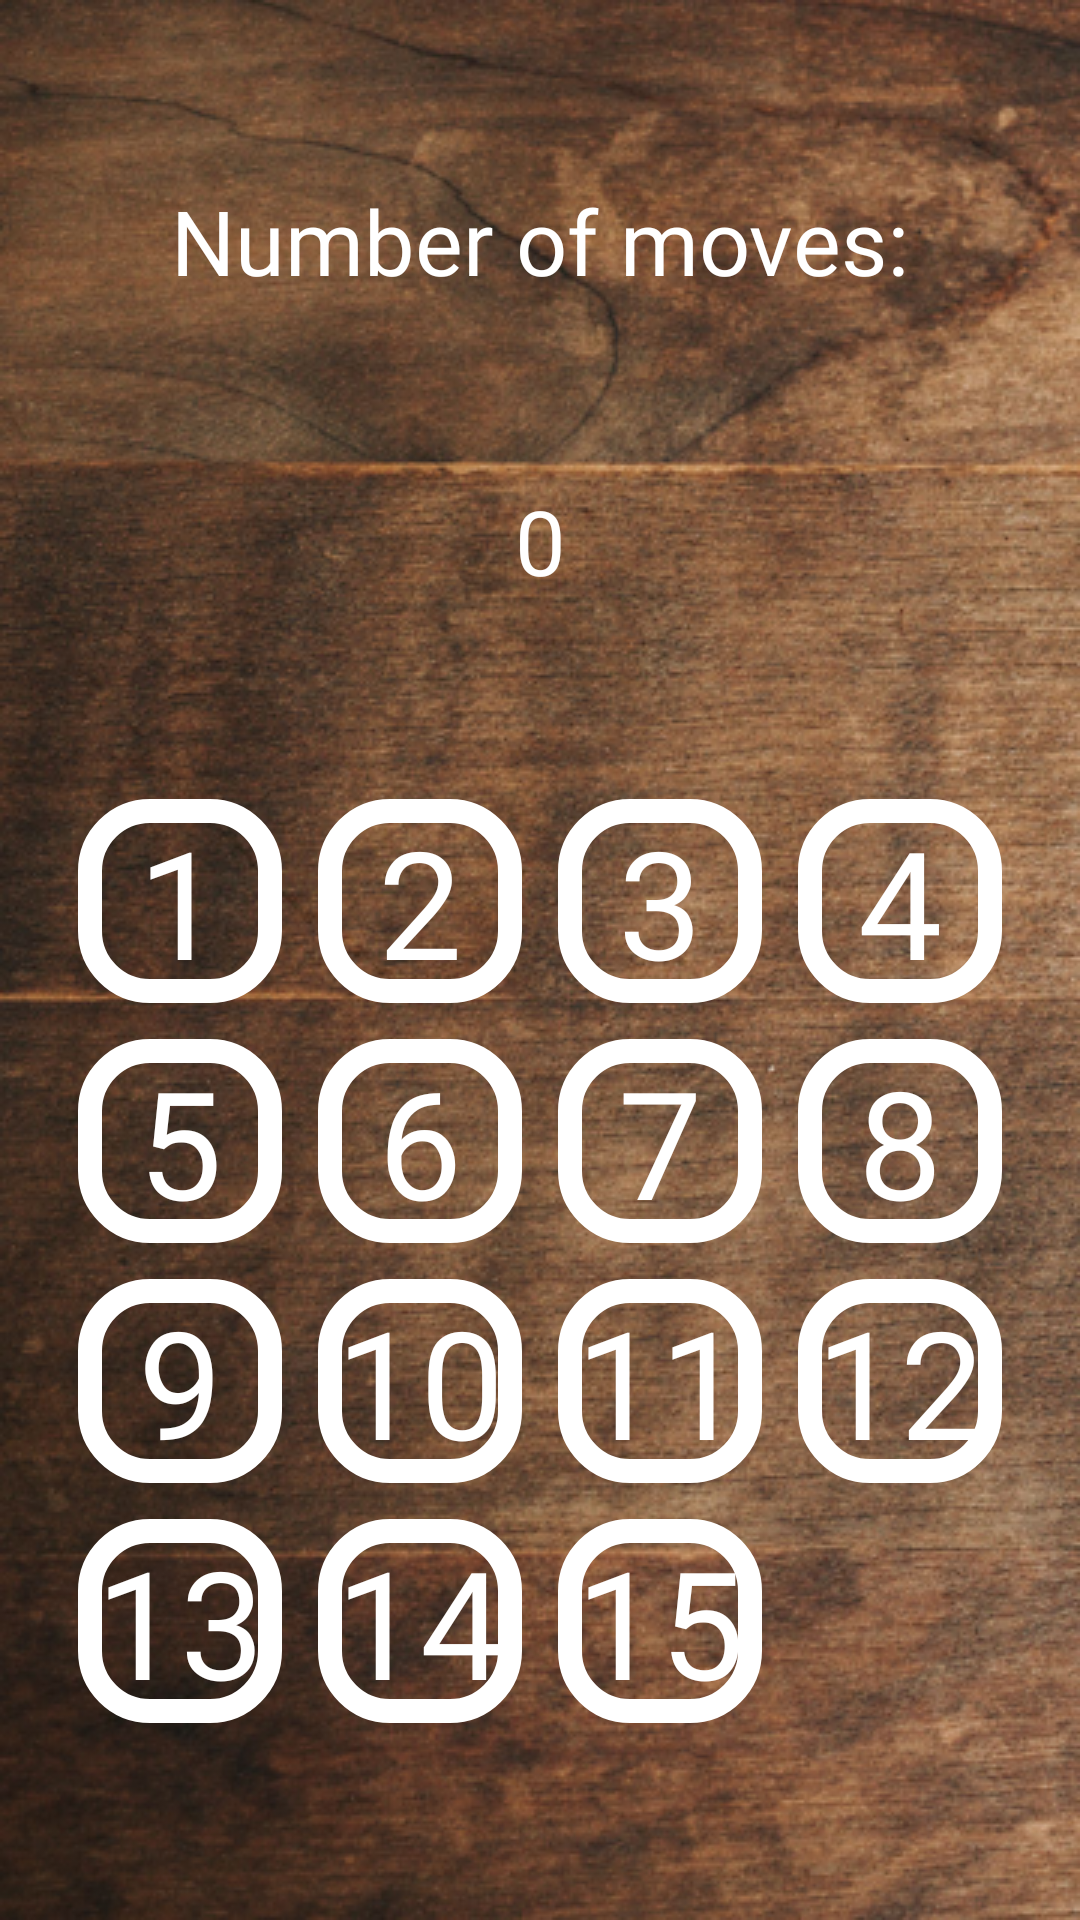

Reconstruct the res/layout file that produces this screen, plus the resources it refers to.
<!-- AndroidManifest.xml: application theme Theme.Game15 -->
<!-- res/layout/fragment_game.xml -->
<?xml version="1.0" encoding="utf-8"?>
<androidx.constraintlayout.widget.ConstraintLayout xmlns:android="http://schemas.android.com/apk/res/android"
    xmlns:app="http://schemas.android.com/apk/res-auto"
    xmlns:tools="http://schemas.android.com/tools"
    android:id="@+id/game_field"
    android:layout_width="match_parent"
    android:layout_height="match_parent"
    android:background="@drawable/app_background"
    tools:context=".viewviewmodel.fragments.game.GameFragment">

    <TextView
        android:id="@+id/number_of_turns"
        android:layout_width="wrap_content"
        android:layout_height="wrap_content"
        android:fontFamily="@font/abril_fatface"
        android:text="@string/number_of_moves"
        android:textColor="@color/white"
        android:textSize="30sp"
        app:layout_constraintBottom_toTopOf="@+id/number_of_turns_counter"
        app:layout_constraintLeft_toLeftOf="parent"
        app:layout_constraintRight_toRightOf="parent"
        app:layout_constraintTop_toTopOf="parent" />

    <TextView
        android:id="@+id/number_of_turns_counter"
        android:layout_width="wrap_content"
        android:layout_height="wrap_content"
        android:fontFamily="@font/abril_fatface"
        android:text="@string/_0"
        android:textColor="@color/white"
        android:textSize="30sp"
        app:layout_constraintBottom_toTopOf="@+id/gridLayout"
        app:layout_constraintEnd_toEndOf="parent"
        app:layout_constraintHorizontal_bias="0.5"
        app:layout_constraintStart_toStartOf="parent"
        app:layout_constraintTop_toBottomOf="@+id/number_of_turns" />

    <GridLayout
        android:id="@+id/gridLayout"
        android:layout_width="match_parent"
        android:layout_height="0dp"
        app:layout_constraintDimensionRatio="1:1"
        android:layout_marginHorizontal="@dimen/margin_20"
        android:columnCount="4"
        android:rowCount="4"
        app:layout_constraintBottom_toBottomOf="parent"
        app:layout_constraintEnd_toEndOf="parent"
        app:layout_constraintStart_toStartOf="parent"
        app:layout_constraintTop_toBottomOf="@+id/number_of_turns_counter">

        
        <TextView
            android:id="@+id/cell_1"
            style="@style/button_style"
            android:text="@string/one" />

        <TextView
            android:id="@+id/cell_2"
            style="@style/button_style"
            android:text="@string/_2" />

        <TextView
            android:id="@+id/cell_3"
            style="@style/button_style"
            android:text="@string/_3" />

        <TextView
            android:id="@+id/cell_4"
            style="@style/button_style"
            android:text="@string/_4" />

        
        <TextView
            android:id="@+id/cell_5"
            style="@style/button_style"
            android:text="@string/_5" />

        <TextView
            android:id="@+id/cell_6"
            style="@style/button_style"
            android:text="@string/_6" />

        <TextView
            android:id="@+id/cell_7"
            style="@style/button_style"
            android:text="@string/_7" />

        <TextView
            android:id="@+id/cell_8"
            style="@style/button_style"
            android:text="@string/_8" />

        
        <TextView
            android:id="@+id/cell_9"
            style="@style/button_style"
            android:text="@string/_9" />

        <TextView
            android:id="@+id/cell_10"
            style="@style/button_style"
            android:text="@string/_10" />

        <TextView
            android:id="@+id/cell_11"
            style="@style/button_style"
            android:text="@string/_11" />

        <TextView
            android:id="@+id/cell_12"
            style="@style/button_style"
            android:text="@string/_12" />

        
        <TextView
            android:id="@+id/cell_13"
            style="@style/button_style"
            android:text="@string/_13" />

        <TextView
            android:id="@+id/cell_14"
            style="@style/button_style"
            android:text="@string/_14" />

        <TextView
            android:id="@+id/cell_15"
            style="@style/button_style"
            android:text="@string/_15" />

        <TextView
            android:id="@+id/cell_16"
            style="@style/button_style"
            android:background="@color/transparent"
            android:text="" />

    </GridLayout>

</androidx.constraintlayout.widget.ConstraintLayout>
<!-- resources referenced by this layout -->
<resources>
  <color name="transparent">#00000000</color>
  <color name="white">#FFFFFFFF</color>
  <dimen name="margin_20">20dp</dimen>
  <!-- drawable app_background: png bitmap (drawable, 438518 bytes) -->
  <string name="_0">0</string>
  <string name="_10">10</string>
  <string name="_11">11</string>
  <string name="_12">12</string>
  <string name="_13">13</string>
  <string name="_14">14</string>
  <string name="_15">15</string>
  <string name="_2">2</string>
  <string name="_3">3</string>
  <string name="_4">4</string>
  <string name="_5">5</string>
  <string name="_6">6</string>
  <string name="_7">7</string>
  <string name="_8">8</string>
  <string name="_9">9</string>
  <string name="number_of_moves">Number of moves:</string>
  <string name="one">1</string>
  <style name="button_style">
          <item name="android:layout_height">0dp</item>
          <item name="android:layout_width">0dp</item>
          <item name="android:gravity">center</item>
          <item name="android:layout_gravity">fill</item>
          <item name="android:layout_margin">@dimen/margin_6</item>
          <item name="android:layout_columnWeight">1</item>
          <item name="android:layout_rowWeight">1</item>
          <item name="contentDescription">@string/cube</item>
          <item name="android:textSize">50sp</item>
          <item name="android:textColor">@color/white</item>
          <item name="android:background">@drawable/unready_cell_form</item>
  
      </style>
  <style name="Theme.Game15" parent="Theme.MaterialComponents.DayNight.NoActionBar">
          <item name="colorPrimaryVariant">@color/theme</item>
          <item name="android:statusBarColor">?attr/colorPrimaryVariant</item>
          <item name="fontFamily">@font/abril_fatface</item>
      </style>
  <dimen name="margin_6">6dp</dimen>
  <string name="cube">cube</string>
  <!-- drawable unready_cell_form (drawable) -->
  <?xml version="1.0" encoding="utf-8"?>
  <shape xmlns:android="http://schemas.android.com/apk/res/android"
      android:shape="rectangle">
      <stroke
          android:width="8dp"
          android:color="@color/white" />
      <corners android:radius="20dp" />
  
  </shape>
  <color name="theme">#FF9800</color>
</resources>
